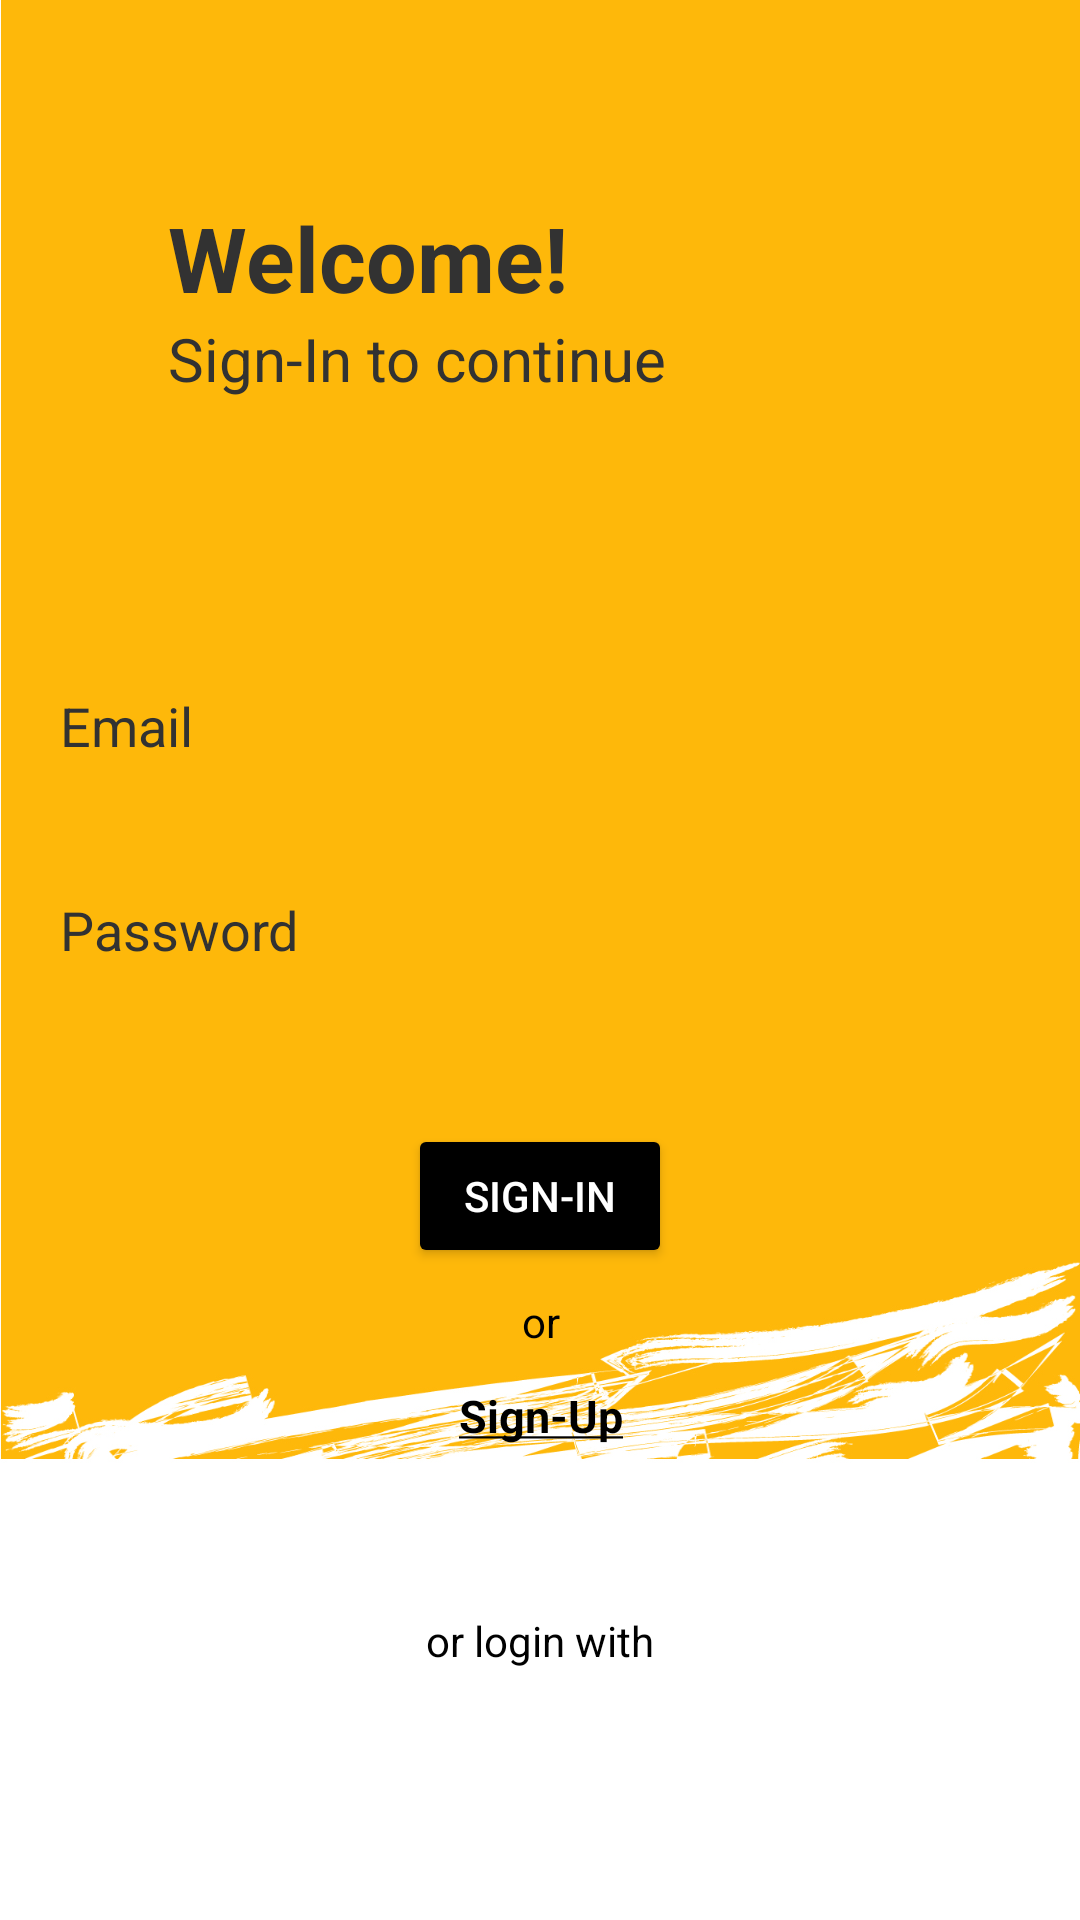

Write the Android layout XML for this screen, with the resource values it uses.
<!-- AndroidManifest.xml: application theme Theme.MaterialComponents.NoActionBar -->
<!-- res/layout/fragment_login.xml -->
<?xml version="1.0" encoding="utf-8"?>
<FrameLayout xmlns:android="http://schemas.android.com/apk/res/android"
    xmlns:app="http://schemas.android.com/apk/res-auto"
    xmlns:tools="http://schemas.android.com/tools"
    android:layout_width="match_parent"
    android:layout_height="match_parent"
    android:background="@drawable/signin"
    tools:context=".fragments.SignUpFragment">

    <RelativeLayout
        android:layout_width="match_parent"
        android:layout_height="match_parent"
        android:padding="15dp"
        >
        <LinearLayout
            android:layout_width="match_parent"
            android:layout_height="match_parent"
            android:orientation="vertical"
            >

            <androidx.constraintlayout.widget.ConstraintLayout
                android:layout_width="match_parent"
                android:layout_height="0dp"
                android:layout_weight="30"
                android:orientation="horizontal">

                <RelativeLayout
                    android:layout_width="wrap_content"
                    android:layout_height="wrap_content"
                    app:layout_constraintBottom_toBottomOf="parent"
                    app:layout_constraintEnd_toEndOf="parent"
                    app:layout_constraintStart_toStartOf="parent"
                    app:layout_constraintTop_toTopOf="parent">


                    <TextView
                        android:id="@+id/textTitle"
                        android:layout_width="wrap_content"
                        android:layout_height="wrap_content"
                        android:text="@string/text_welcome"
                        android:textColor="@color/dark"
                        android:textSize="30sp"
                        android:textStyle="bold" />

                    <TextView
                        android:id="@+id/textDescribe"
                        android:layout_width="wrap_content"
                        android:layout_height="wrap_content"
                        android:layout_below="@+id/textTitle"
                        android:text="@string/text_signin_describe"
                        android:textColor="@color/dark"
                        android:textSize="20sp" />

                    <ImageView
                        android:layout_width="82dp"
                        android:layout_height="82dp"
                        android:layout_toRightOf="@+id/textDescribe"
                        android:src="@drawable/food" />

                </RelativeLayout>

            </androidx.constraintlayout.widget.ConstraintLayout>

            <RelativeLayout
                android:layout_width="match_parent"
                android:layout_height="0dp"
                android:layout_weight="70"
                android:orientation="vertical"
                >
                <EditText
                    android:id="@+id/textEmail"
                    android:layout_width="330dp"
                    android:layout_height="wrap_content"
                    android:layout_centerHorizontal="true"
                    android:layout_marginTop="20dp"
                    android:hint="@string/hint_email"
                    android:textColor="@color/black"
                    android:paddingLeft="5dp"
                    android:background="@drawable/rounded_field"
                    android:textColorHint="@color/dark"
                    android:minHeight="48dp" />

                <EditText
                    android:id="@+id/textPassword"
                    android:layout_width="330dp"
                    android:layout_centerHorizontal="true"
                    android:layout_height="wrap_content"
                    android:layout_below="@id/textEmail"
                    android:layout_marginTop="20dp"
                    android:hint="@string/hint_password"
                    android:inputType="textPassword"
                    android:minHeight="48dp"
                    android:textColor="@color/black"
                    android:paddingLeft="5dp"
                    android:background="@drawable/rounded_field"
                    android:textColorHint="@color/dark"
                    />

                <androidx.constraintlayout.widget.ConstraintLayout
                    android:layout_width="match_parent"
                    android:layout_height="match_parent"
                    android:layout_below="@id/textPassword"
                    android:paddingTop="20dp">

                    <Button
                        android:id="@+id/btn_signIn"
                        android:layout_width="wrap_content"
                        android:layout_height="wrap_content"
                        android:backgroundTint="@color/black"
                        android:text="@string/text_signin"
                        android:textColor="@color/white"
                        app:layout_constraintBottom_toBottomOf="parent"
                        app:layout_constraintEnd_toEndOf="parent"
                        app:layout_constraintStart_toStartOf="parent"
                        app:layout_constraintTop_toTopOf="parent"
                        app:layout_constraintVertical_bias="0.092" />

                    <TextView
                        android:id="@+id/alternativeMethods"
                        android:layout_width="wrap_content"
                        android:layout_height="wrap_content"
                        android:text="@string/text_alternative_login"
                        android:textColor="@color/black"
                        app:layout_constraintBottom_toBottomOf="parent"
                        app:layout_constraintEnd_toEndOf="parent"
                        app:layout_constraintStart_toStartOf="parent"
                        app:layout_constraintTop_toTopOf="parent"
                        app:layout_constraintVertical_bias="0.727" />

                    <ImageView
                        android:id="@+id/img_loginWithGoogle"
                        android:layout_width="48dp"
                        android:layout_height="48dp"
                        android:layout_centerHorizontal="true"
                        android:src="@drawable/google"
                        app:layout_constraintBottom_toBottomOf="parent"
                        app:layout_constraintEnd_toEndOf="@+id/alternativeMethods"
                        app:layout_constraintStart_toStartOf="@+id/alternativeMethods"
                        app:layout_constraintTop_toBottomOf="@+id/alternativeMethods"
                        app:layout_constraintVertical_bias="0.252" />

                    <TextView
                        android:id="@+id/txt_goToSignup"
                        android:layout_width="wrap_content"
                        android:layout_height="wrap_content"
                        android:text="@string/btn_signup"
                        android:textSize="15sp"
                        android:textColor="@color/black"
                        android:textStyle="bold"
                        app:layout_constraintBottom_toTopOf="@+id/alternativeMethods"
                        app:layout_constraintEnd_toEndOf="@+id/textView4"
                        app:layout_constraintStart_toStartOf="@+id/textView4"
                        app:layout_constraintTop_toBottomOf="@+id/textView4"
                        app:layout_constraintVertical_bias="0.172" />

                    <TextView
                        android:id="@+id/textView4"
                        android:layout_width="wrap_content"
                        android:layout_height="wrap_content"
                        android:textColor="@color/black"
                        android:text="@string/text_or"
                        app:layout_constraintBottom_toTopOf="@+id/alternativeMethods"
                        app:layout_constraintEnd_toEndOf="@+id/btn_signIn"
                        app:layout_constraintHorizontal_bias="0.506"
                        app:layout_constraintStart_toStartOf="@+id/btn_signIn"
                        app:layout_constraintTop_toBottomOf="@+id/btn_signIn"
                        app:layout_constraintVertical_bias="0.087" />

                </androidx.constraintlayout.widget.ConstraintLayout>

            </RelativeLayout>

        </LinearLayout>


    </RelativeLayout>


</FrameLayout>
<!-- resources referenced by this layout -->
<resources>
  <color name="black">#FF000000</color>
  <color name="dark">#323232</color>
  <color name="white">#FFFFFFFF</color>
  <!-- drawable signin: jpg bitmap (drawable, 267670 bytes) -->
  <string name="btn_signup"><u>Sign-Up</u></string>
  <string name="hint_email">Email</string>
  <string name="hint_password">Password</string>
  <string name="text_alternative_login">or login with</string>
  <string name="text_or">or</string>
  <string name="text_signin">Sign-In</string>
  <string name="text_signin_describe">Sign-In to continue</string>
  <string name="text_welcome">Welcome!</string>
</resources>
